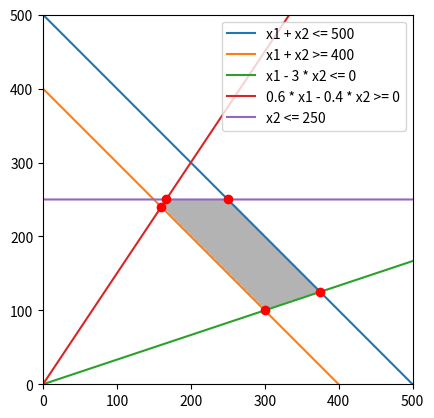

Here is the Python script that generated this plot:
import numpy as np
import matplotlib.pyplot as plt

# Contraint functions
def f1(x): 
    return 500 - x

def f2(x): 
    return 400 - x

def f3(x):  
    return x / 3

def f4(x):
    return (6/4) * x

def f5(x):
    return np.full_like(x, 250)


# Cptimization functions
def fz1(x1, x2):
    return 3 * x1 + 4 * x2

# Define the constraints
d = np.linspace(0, 500, 300)
x1, x2 = np.meshgrid(d, d)

x = np.linspace(-500, 500, 3000)

constraint1 = x1 + x2 <= 500
constraint2 = x1 + x2 >= 400
constraint3 = x1 - 3 * x2 <= 0
constraint4 = .6 * x1 - .4 * x2 >= 0
constraint5 = x2 <= 250
constraint6 = x1 >= 0
constraint7 = x2 >= 0

# Find the intersection points of the constraints

# constraint1 & constraint3
a1 = np.array([[1, 1], [1, -3]])
b1 = np.array([500, 0])
intersection1 = np.linalg.solve(a1, b1)

# constraint1 & constraint5
a2 = np.array([[1, 1], [0, 1]])
b2 = np.array([500, 250])
intersection2 = np.linalg.solve(a2, b2)

# constraint2 & constraint3
a3 = np.array([[1, 1], [1, -3]])
b3 = np.array([400, 0])
intersection3 = np.linalg.solve(a3, b3)

# constraint2 & constraint4
a4 = np.array([[1, 1], [.6, -.4]])
b4 = np.array([400, 0])
intersection4 = np.linalg.solve(a4, b4)

# constraint4 & constraint5
a5 = np.array([[.6, -.4], [0, 1]])
b5 = np.array([0, 250])
intersection5 = np.linalg.solve(a5, b5)


# Find the maximum value of the function
intersections = np.array([intersection1, intersection2, intersection3, intersection4, intersection5])
print(f"Κρίσιμα σημέια:\n {intersections}")
index = 0
maxima = -np.inf
for i, intersection in enumerate(intersections):
    z = fz1(intersection[0], intersection[1])
    if z > maxima:
        maxima = z
        index = i

print(f"The maximum value of the function is: {maxima} at point {intersections[index]} ")

## Plots
# Feasible region
plt.imshow( ((constraint1 & constraint2 & constraint3 & constraint4 & constraint5 & constraint6 & constraint7) ).astype(int), 
                extent=(x1.min(), x1.max(), x2.min(), x2.max()), origin="lower", cmap="Greys", alpha = 0.3)

# Constraint plots
plt.plot(x, f1(x), label='x1 + x2 <= 500')
plt.plot(x, f2(x), label='x1 + x2 >= 400')
plt.plot(x, f3(x), label='x1 - 3 * x2 <= 0')
plt.plot(x, f4(x), label='0.6 * x1 - 0.4 * x2 >= 0')
plt.plot(x, f5(x), label='x2 <= 250')

# Ιntersection points
plt.plot(intersection1[0], intersection1[1], 'ro')
plt.plot(intersection2[0], intersection2[1], 'ro')
plt.plot(intersection3[0], intersection3[1], 'ro')
plt.plot(intersection4[0], intersection4[1], 'ro')
plt.plot(intersection5[0], intersection5[1], 'ro')

# Sauces
plt.xlim(0, 500)
plt.ylim(0, 500)
plt.legend()
plt.show()